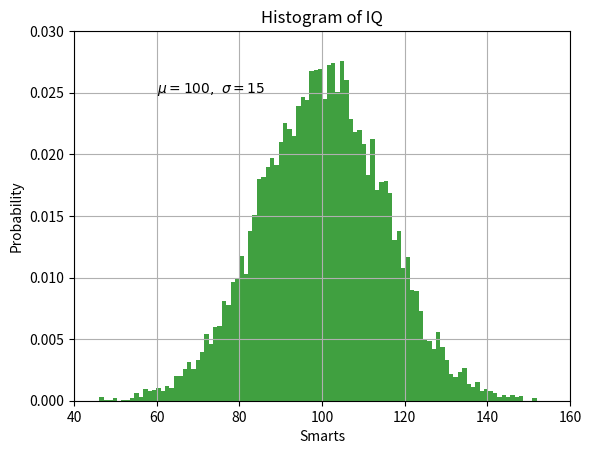

Write Python code to recreate this figure.
#!/usr/bin/env python3

import numpy as np
import matplotlib.pyplot as plt

mu, sigma = 100, 15

x = mu + sigma * np.random.randn(10000)

fig, ax = plt.subplots()

n, bins, patches = ax.hist(x, 100, density=1, facecolor="g", alpha=0.75)

ax.set_xlabel("Smarts")
ax.set_ylabel("Probability")
ax.set_title("Histogram of IQ")
ax.text(60, 0.025, r"$\mu=100, \ \sigma=15$")
ax.axis([40, 160, 0, 0.03])
ax.grid()

plt.show()
